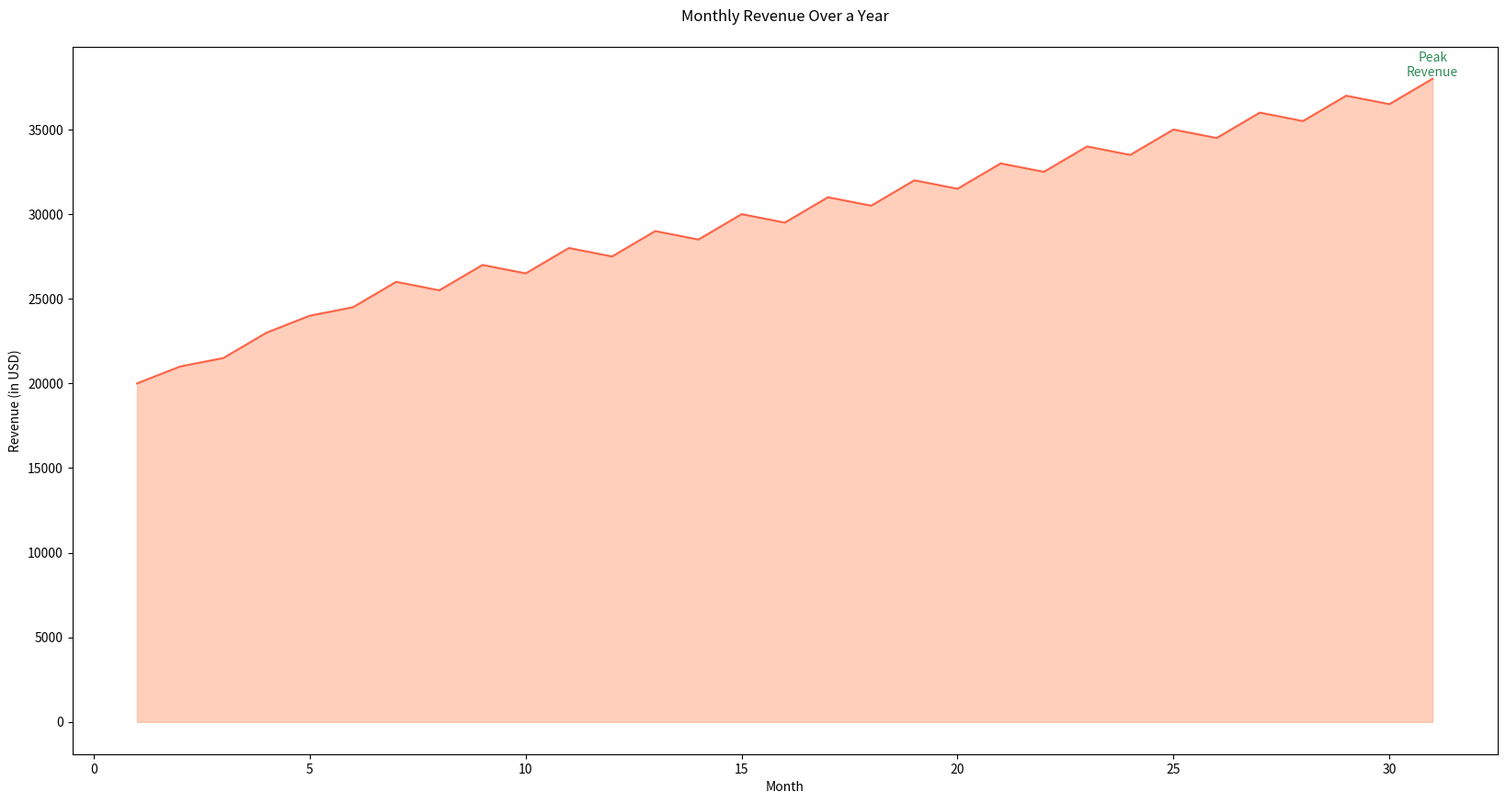

The script that saved this image:

import seaborn as sns
import pandas as pd
import matplotlib.pyplot as plt

data = {
    'Month': [1, 2, 3, 4, 5, 6, 7, 8, 9, 10, 11, 12, 13, 14, 15, 16, 17, 18, 19, 20, 21, 22, 23, 24, 25, 26, 27, 28, 29, 30, 31],
    'Revenue': [20000, 21000, 21500, 23000, 24000, 24500, 26000, 25500, 27000, 26500, 28000, 27500, 29000, 28500, 30000, 29500, 31000, 30500, 32000, 31500, 33000, 32500, 34000, 33500, 35000, 34500, 36000, 35500, 37000, 36500, 38000]
}

df = pd.DataFrame(data)

plt.figure(figsize=(20, 10))
area_chart = sns.lineplot(data=df, x='Month', y='Revenue', color='#FF6347')
area_chart.fill_between(df['Month'], df['Revenue'], color='#FFA07A', alpha=0.5)

max_revenue = df['Revenue'].max()
max_month = df['Revenue'].idxmax() + 1
plt.text(max_month, max_revenue, 'Peak\nRevenue', horizontalalignment='center', verticalalignment='bottom', color='#2E8B57')

plt.title("Monthly Revenue Over a Year", pad=20)
plt.xlabel("Month")
plt.ylabel("Revenue (in USD)")

plt.show()
